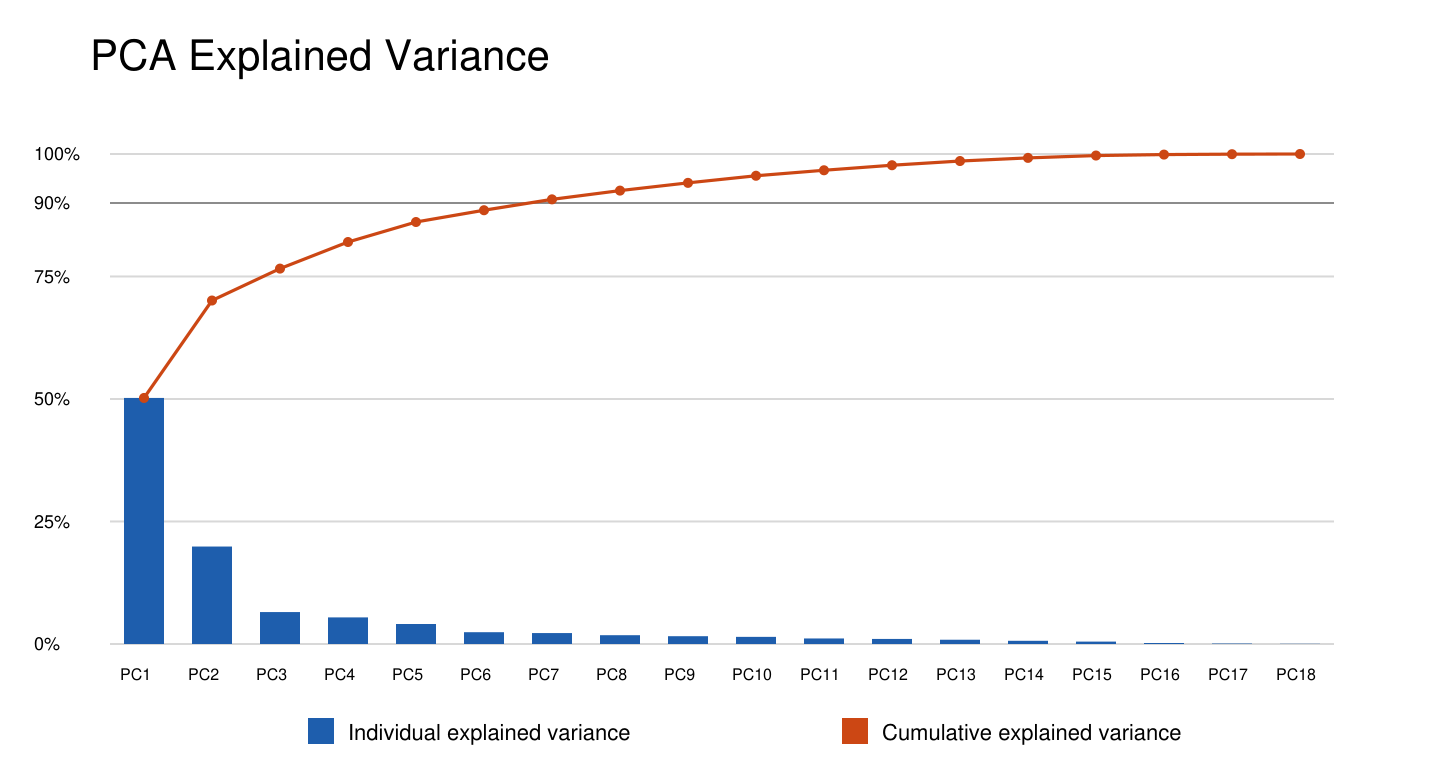

Source data for this figure (header and first rows):
component, eigenvalue, explained_ratio, cumulative_ratio
PC1, 9.038, 0.5021, 0.5021
PC2, 3.58, 0.1989, 0.701
PC3, 1.172, 0.06511, 0.7661
PC4, 0.9769, 0.05427, 0.8204
PC5, 0.7345, 0.0408, 0.8612
PC6, 0.4328, 0.02404, 0.8852
PC7, 0.3996, 0.0222, 0.9074
PC8, 0.3216, 0.01786, 0.9253
PC9, 0.2843, 0.0158, 0.9411
PC10, 0.2611, 0.0145, 0.9556
PC11, 0.2019, 0.01121, 0.9668
PC12, 0.1847, 0.01026, 0.9771
PC13, 0.1548, 0.008598, 0.9857
PC14, 0.1152, 0.006399, 0.9921
PC15, 0.08657, 0.00481, 0.9969
PC16, 0.03465, 0.001925, 0.9988
PC17, 0.01482, 0.0008231, 0.9996
PC18, 0.006932, 0.0003851, 1
